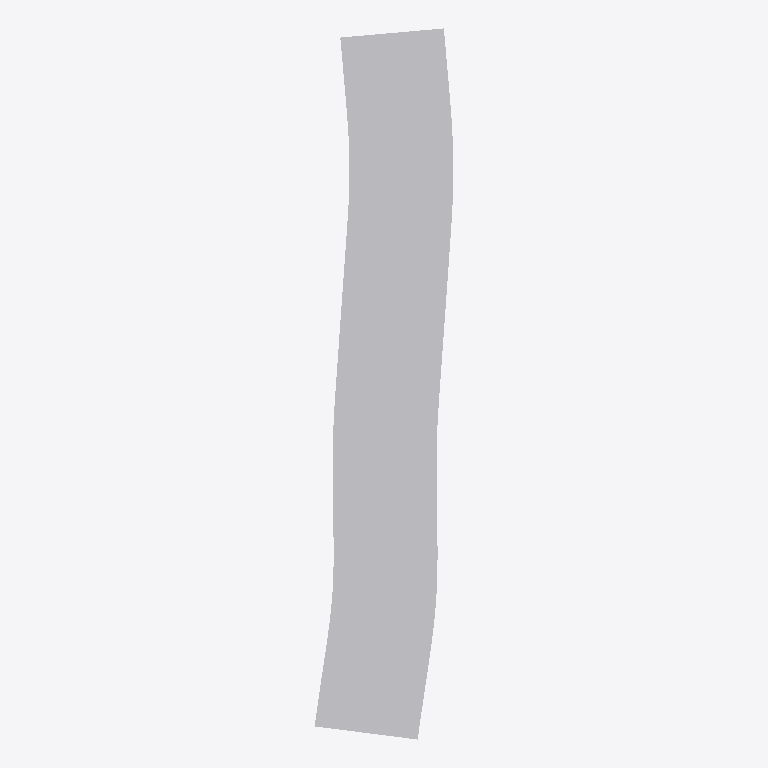
Plan cut of the same IFC building model at storey 'Storey' (level 0.00 m, cut at 1.40 m), seen from above with north up, elements coloured by IFC class (only those large enough to see are counted): 1 other element (light grey). No cut surface shows.
Extent 160.1 m × 821.2 m × 50.0 m (x, y, z). Storeys (1): Storey at 0.00 m. Elements (249): 248 IfcBuildingElementProxy, 1 IfcGeographicElement.

HEADER;
FILE_DESCRIPTION(('ViewDefinition [CoordinationView]'),'2;1');
FILE_NAME('tunnel_domain_axis_boreholes_visual.ifc','2026-10-18T14:38:02',('Shu Jiang'),('WHU'),'IfcOpenShell','IfcOpenShell','');
FILE_SCHEMA(('IFC4X3'));
ENDSEC;
DATA;
#20=IFCPROJECT('25fexPom4HyRPsv0qs3bJ9',#5,'Tunnel_Domain',$,$,$,$,(#11),#19);
#30=IFCSITE('25fhNDom4HyPyiv0qs3bJ9',#5,'Site',$,$,#29,$,$,.ELEMENT.,$,$,$,$,$);
#36=IFCBUILDING('25fhNEom4HyRDLv0qs3bJ9',#5,'Building',$,$,#35,$,$,.ELEMENT.,$,$,$);
#42=IFCBUILDINGSTOREY('25fhNFom4HyQFvv0qs3bJ9',#5,'Storey',$,$,#41,$,$,.ELEMENT.,0.0);
#1124=IFCGEOGRAPHICELEMENT('3D0QsPBkT9W9IMlaYJxO2K',#5,'Study Domain Corridor',$,$,#50,#1123,$,$);
ENDSEC;
